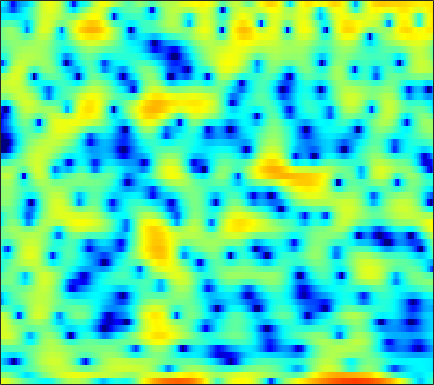

The file beside this chart, header and first rows:
4.5439, 4.3129, 3.9468, 3.5009, 3.1185, 2.5465, 1.9019, 1.3843, 0.6429, -0.13923, -0.94298, -1.5342, -2.2581, -2.8749, -3.2815, -3.7592, -4.172, -4.4802, -4.9167, -5.2973, -5.5403, -5.5501, -5.289, -4.6907
0.5335, 0.4532, 0.241, -0.1023, -0.4524, -1.048, -1.799, -2.467, -3.5, -4.645, -5.777, -6.468, -6.915, -6.645, -6.044, -4.974, -3.825, -3.002, -1.997, -1.101, -0.3139, 0.2173, 0.8646, 1.458
-4.542, -4.523, -4.565, -4.637, -4.683, -4.703, -4.646, -4.538, -4.307, -3.982, -3.568, -3.209, -2.68, -2.108, -1.659, -1.049, -0.445, -0.00444, 0.5603, 1.081, 1.547, 1.856, 2.211, 2.504
-7.264, -8.072, -9.576, -11.77, -14.1, -18.71, -22.19, -18.32, -13.22, -9.72, -7.156, -5.623, -3.926, -2.526, -1.625, -0.5785, 0.3145, 0.8972, 1.571, 2.139, 2.6, 2.88, 3.168, 3.36
-5.542, -5.77, -6.171, -6.612, -6.907, -7.142, -7.091, -6.813, -6.155, -5.274, -4.292, -3.546, -2.583, -1.685, -1.061, -0.2974, 0.3876, 0.8489, 1.39, 1.855, 2.234, 2.462, 2.693, 2.839
-3.034, -2.732, -2.445, -2.263, -2.183, -2.127, -2.106, -2.091, -2.067, -2.015, -1.926, -1.822, -1.619, -1.336, -1.069, -0.6476, -0.1696, 0.2104, 0.7014, 1.153, 1.534, 1.765, 1.984, 2.099
0.8965, 1.27, 1.579, 1.686, 1.637, 1.405, 0.9797, 0.5323, -0.2505, -1.247, -2.478, -3.515, -4.867, -5.699, -5.627, -4.609, -3.105, -1.974, -0.6628, 0.3804, 1.146, 1.546, 1.857, 1.927
3.641, 3.736, 3.728, 3.557, 3.319, 2.852, 2.196, 1.562, 0.4896, -0.8963, -2.68, -4.322, -6.87, -8.988, -9.004, -6.955, -4.537, -3.026, -1.471, -0.3778, 0.3232, 0.6295, 0.7572, 0.5935
3.74, 3.596, 3.321, 2.952, 2.617, 2.113, 1.553, 1.107, 0.4963, -0.09476, -0.6327, -0.9827, -1.328, -1.488, -1.475, -1.31, -1.032, -0.8113, -0.5613, -0.4226, -0.4535, -0.5991, -0.9658, -1.509
3.978, 3.622, 3.035, 2.317, 1.704, 0.8181, -0.07005, -0.6452, -1.166, -1.311, -1.095, -0.7757, -0.245, 0.301, 0.6704, 1.066, 1.328, 1.407, 1.338, 1.042, 0.486, -0.1184, -1.202, -2.626
3.171, 2.748, 1.992, 0.9538, -0.1003, -2.038, -4.911, -8.168, -15.29, -13.09, -6.661, -3.696, -0.9878, 0.8602, 1.867, 2.816, 3.397, 3.616, 3.629, 3.325, 2.679, 1.963, 0.6489, -1.175
-2.422, -2.299, -2.211, -2.299, -2.517, -3.011, -3.679, -4.156, -4.442, -3.978, -2.856, -1.817, -0.4299, 0.7851, 1.538, 2.321, 2.845, 3.078, 3.182, 3.053, 2.711, 2.319, 1.65, 0.8477
-10.72, -8.497, -6.356, -4.872, -4.053, -3.224, -2.595, -2.186, -1.653, -1.103, -0.5047, -0.03289, 0.6005, 1.199, 1.604, 2.059, 2.392, 2.554, 2.646, 2.598, 2.408, 2.172, 1.753, 1.248
-8.492, -7.167, -5.566, -4.247, -3.436, -2.561, -1.859, -1.412, -0.8934, -0.4314, 0.01618, 0.3569, 0.8142, 1.262, 1.582, 1.968, 2.284, 2.458, 2.588, 2.587, 2.449, 2.25, 1.849, 1.296
-3.285, -2.904, -2.396, -1.928, -1.627, -1.333, -1.16, -1.103, -1.093, -1.082, -0.9803, -0.8071, -0.4082, 0.1623, 0.6602, 1.327, 1.937, 2.315, 2.677, 2.851, 2.825, 2.68, 2.293, 1.671
-0.9782, -0.7377, -0.4632, -0.3077, -0.3113, -0.5154, -1.01, -1.619, -2.793, -4.394, -6.18, -6.977, -6.165, -3.911, -2.174, -0.2139, 1.27, 2.104, 2.895, 3.357, 3.517, 3.452, 3.143, 2.582
-2.245, -1.587, -0.8606, -0.395, -0.2401, -0.3118, -0.7663, -1.389, -2.701, -4.711, -7.323, -8.859, -7.773, -4.623, -2.504, -0.3134, 1.244, 2.073, 2.816, 3.211, 3.326, 3.237, 2.937, 2.463
-5.143, -3.719, -2.348, -1.385, -0.8656, -0.3832, -0.1271, -0.05932, -0.1029, -0.2086, -0.2387, -0.1623, 0.1457, 0.6561, 1.095, 1.641, 2.044, 2.219, 2.246, 2.047, 1.658, 1.278, 0.694, 0.09912
-4.09, -3.568, -2.884, -2.176, -1.609, -0.8311, -0.04517, 0.5073, 1.175, 1.756, 2.226, 2.523, 2.838, 3.047, 3.12, 3.07, 2.807, 2.449, 1.722, 0.6633, -0.7612, -2.047, -3.968, -5.687
-4.573, -5.539, -6.558, -6.557, -5.638, -3.747, -1.778, -0.4595, 1.022, 2.195, 3.064, 3.555, 3.997, 4.2, 4.195, 3.98, 3.494, 2.925, 1.859, 0.3624, -1.728, -3.801, -7.596, -13.26
-5.801, -8.227, -12.98, -15.88, -11.65, -6.721, -3.396, -1.567, 0.3016, 1.656, 2.656, 3.203, 3.691, 3.928, 3.948, 3.77, 3.367, 2.904, 2.078, 1.035, -0.2067, -1.228, -2.532, -3.601
-2.603, -3.089, -3.482, -3.41, -3.016, -2.144, -1.072, -0.2786, 0.692, 1.49, 2.127, 2.487, 2.818, 2.995, 3.028, 2.92, 2.647, 2.337, 1.77, 1.048, 0.1915, -0.5406, -1.588, -2.618
-0.846, -0.718, -0.5045, -0.2119, 0.04279, 0.4312, 0.8114, 1.076, 1.367, 1.614, 1.793, 1.887, 1.994, 2.075, 2.12, 2.149, 2.091, 1.972, 1.681, 1.174, 0.4304, -0.3317, -1.68, -3.53
-1.348, -0.7117, 0.06095, 0.6761, 1.024, 1.308, 1.384, 1.315, 1.055, 0.6408, 0.1412, -0.195, -0.4752, -0.454, -0.2277, 0.2834, 0.8737, 1.257, 1.62, 1.734, 1.537, 1.183, 0.3538, -0.9237
-5.274, -3.43, -1.671, -0.5681, -0.07827, 0.1478, -0.06403, -0.5141, -1.52, -3.107, -5.327, -7.485, -10.64, -11, -8.776, -5.618, -3.097, -1.637, -0.1471, 0.9512, 1.663, 2.009, 2.231, 2.257
-5.027, -3.701, -2.377, -1.562, -1.271, -1.287, -1.746, -2.406, -3.714, -5.546, -7.933, -10.08, -12.69, -13.12, -11.57, -8.755, -6.16, -4.428, -2.434, -0.8, 0.5398, 1.33, 2.177, 2.806
-1.608, -1.248, -0.8743, -0.7073, -0.7584, -1.074, -1.726, -2.437, -3.677, -5.225, -7.096, -8.576, -10.5, -11.81, -11.91, -10.58, -8.192, -6.264, -3.883, -1.839, -0.1739, 0.8626, 1.978, 2.816
0.2896, 0.435, 0.5104, 0.4259, 0.2394, -0.2068, -0.8935, -1.574, -2.745, -4.27, -6.213, -8.114, -11.55, -17.13, -21.82, -15.36, -9.765, -6.881, -3.997, -1.809, -0.1131, 0.9033, 1.977, 2.766
0.4781, 0.6693, 0.7697, 0.7007, 0.5347, 0.1423, -0.4113, -0.9334, -1.781, -2.736, -3.784, -4.578, -5.517, -6.113, -6.121, -5.529, -4.377, -3.344, -1.957, -0.7238, 0.3558, 1.018, 1.719, 2.226
0.151, 0.4802, 0.7201, 0.7337, 0.5958, 0.2376, -0.2969, -0.7854, -1.473, -2.128, -2.654, -2.88, -2.99, -2.829, -2.55, -2.012, -1.355, -0.8388, -0.1883, 0.3968, 0.8404, 1.099, 1.319, 1.437
0.7323, 1.201, 1.548, 1.565, 1.367, 0.8353, -0.03626, -0.8949, -2.232, -3.64, -4.544, -4.597, -3.782, -2.476, -1.508, -0.3533, 0.5514, 1.052, 1.478, 1.649, 1.545, 1.318, 0.8766, 0.3466
1.905, 2.396, 2.742, 2.754, 2.536, 1.885, 0.7659, -0.4998, -3.068, -7.439, -18.32, -17.47, -7.029, -2.58, -0.4691, 1.407, 2.56, 3.041, 3.248, 2.923, 2.112, 1.122, -0.7267, -3.173
0.383, 0.7711, 1.101, 1.284, 1.295, 1.109, 0.7004, 0.2402, -0.5415, -1.297, -1.688, -1.477, -0.5217, 0.7511, 1.694, 2.699, 3.328, 3.533, 3.422, 2.807, 1.658, 0.3425, -2.145, -5.677
-3.831, -3.576, -3.146, -2.635, -2.233, -1.694, -1.211, -0.8655, -0.4263, 0.01349, 0.5203, 0.9281, 1.551, 2.195, 2.632, 3.104, 3.389, 3.452, 3.286, 2.836, 2.066, 1.287, 0.01934, -1.42
-10.93, -10.8, -10.04, -8.889, -7.827, -6.294, -4.784, -3.718, -2.406, -1.251, -0.2136, 0.4899, 1.311, 2.012, 2.448, 2.905, 3.213, 3.328, 3.328, 3.153, 2.791, 2.425, 1.808, 1.07
-24.11, -24.59, -22.79, -18.84, -15.74, -12.17, -9.178, -7.276, -5.141, -3.346, -1.879, -0.9336, 0.1209, 0.9755, 1.506, 2.074, 2.494, 2.718, 2.916, 2.985, 2.95, 2.854, 2.635, 2.327
-39.16, -35.96, -30.71, -23.82, -19.49, -14.89, -11.29, -9.101, -6.668, -4.69, -3.098, -2.116, -1.042, -0.1873, 0.3308, 0.896, 1.345, 1.636, 1.968, 2.256, 2.503, 2.643, 2.777, 2.833
-22.18, -21.55, -19.52, -17.03, -14.95, -12.27, -9.759, -8.079, -6.121, -4.509, -3.204, -2.438, -1.657, -1.133, -0.866, -0.6258, -0.407, -0.2007, 0.179, 0.7129, 1.326, 1.806, 2.401, 2.893
-15.43, -14.91, -13.68, -12.11, -10.78, -8.914, -7.118, -5.862, -4.383, -3.176, -2.291, -1.864, -1.62, -1.792, -2.194, -3.054, -4.062, -4.584, -4.282, -2.883, -1.085, 0.1853, 1.616, 2.724
-16.04, -14.6, -12.65, -10.58, -9.058, -7.069, -5.231, -3.987, -2.564, -1.485, -0.7644, -0.5122, -0.6079, -1.28, -2.274, -4.529, -8.71, -14.91, -16.24, -7.249, -2.857, -0.7215, 1.292, 2.681
-19.39, -17.16, -14.96, -12.3, -10.07, -7.247, -4.757, -3.145, -1.407, -0.1146, 0.7408, 1.115, 1.224, 0.9598, 0.5182, -0.3199, -1.21, -1.685, -1.671, -0.9291, 0.1361, 0.9547, 1.858, 2.521
-15.53, -19.18, -37.33, -18.13, -12.23, -7.341, -4.016, -2.128, -0.2176, 1.171, 2.082, 2.523, 2.829, 2.839, 2.699, 2.39, 2.015, 1.742, 1.461, 1.284, 1.24, 1.251, 1.288, 1.255
-6.029, -6.704, -6.874, -5.868, -4.531, -2.581, -0.7462, 0.4151, 1.671, 2.58, 3.186, 3.434, 3.552, 3.416, 3.178, 2.704, 2.062, 1.504, 0.6495, -0.2597, -1.104, -1.63, -2.013, -2.061
-0.1056, -0.1382, -0.01327, 0.3575, 0.7523, 1.394, 2.045, 2.48, 2.94, 3.216, 3.309, 3.239, 2.952, 2.48, 2, 1.163, 0.09631, -0.8979, -2.568, -4.751, -7.673, -10.21, -12.06, -9.883
2.116, 2.204, 2.376, 2.586, 2.755, 2.975, 3.131, 3.186, 3.135, 2.921, 2.501, 2.071, 1.33, 0.4543, -0.2749, -1.305, -2.407, -3.334, -4.812, -6.736, -9.317, -11.57, -12.99, -10.82
2.561, 2.706, 2.943, 3.188, 3.365, 3.526, 3.569, 3.489, 3.188, 2.62, 1.73, 0.8378, -0.6332, -2.385, -3.724, -5.101, -5.689, -5.669, -5.426, -5.281, -5.28, -5.255, -5.117, -4.721
1.254, 1.451, 1.904, 2.511, 2.974, 3.497, 3.822, 3.882, 3.674, 3.064, 1.995, 0.8013, -1.486, -5.009, -9.196, -22.64, -14.45, -9.046, -5.488, -3.553, -2.426, -1.904, -1.504, -1.356
-5.321, -5.141, -3.307, -1.017, 0.4571, 1.989, 3.019, 3.487, 3.736, 3.573, 2.999, 2.296, 1.018, -0.5722, -1.788, -2.907, -2.936, -2.361, -1.336, -0.4471, 0.1445, 0.3655, 0.4095, 0.1454
-13.66, -13.84, -8.328, -4.238, -2.098, -0.04922, 1.349, 2.07, 2.676, 2.951, 2.936, 2.777, 2.43, 1.998, 1.686, 1.366, 1.192, 1.147, 1.159, 1.159, 1.059, 0.8687, 0.4328, -0.2606
-4.729, -4.462, -3.62, -2.445, -1.531, -0.4024, 0.5295, 1.089, 1.645, 2.005, 2.199, 2.259, 2.252, 2.19, 2.116, 1.997, 1.867, 1.759, 1.586, 1.342, 0.9896, 0.6439, 0.02921, -0.7835
-2.565, -2.233, -1.714, -1.133, -0.6881, -0.1259, 0.3649, 0.6744, 1.002, 1.233, 1.4, 1.489, 1.572, 1.633, 1.665, 1.685, 1.672, 1.628, 1.497, 1.267, 0.9203, 0.575, -0.01183, -0.732
-1.682, -1.262, -0.7464, -0.308, -0.02498, 0.2576, 0.4437, 0.514, 0.5384, 0.5135, 0.4804, 0.4799, 0.551, 0.7046, 0.8763, 1.148, 1.403, 1.546, 1.63, 1.565, 1.326, 1.013, 0.4378, -0.3085
-0.897, -0.3367, 0.245, 0.6385, 0.8042, 0.8663, 0.7323, 0.5027, 0.03079, -0.577, -1.238, -1.628, -1.777, -1.363, -0.7489, 0.2495, 1.207, 1.803, 2.377, 2.652, 2.602, 2.344, 1.692, 0.6519
-0.759, -0.1152, 0.4813, 0.8247, 0.9002, 0.7902, 0.3878, -0.1283, -1.201, -2.899, -5.498, -8.308, -12.15, -8.967, -5.365, -1.819, 0.6173, 1.935, 3.162, 3.871, 4.11, 4.003, 3.438, 2.364
-3.23, -2.685, -2.205, -1.974, -1.92, -2.049, -2.375, -2.782, -3.567, -4.717, -6.332, -7.677, -8.653, -7.149, -5.027, -2.307, -0.07303, 1.235, 2.556, 3.436, 3.908, 4.003, 3.803, 3.26
-6.557, -6.188, -5.979, -6.075, -6.228, -6.448, -6.517, -6.452, -6.249, -5.955, -5.634, -5.341, -4.682, -3.67, -2.727, -1.346, 0.04703, 1.015, 2.109, 2.946, 3.514, 3.747, 3.835, 3.656
-8.371, -8.19, -8.715, -10.12, -11.79, -13.9, -13.85, -12.29, -10.06, -8.339, -6.977, -6.1, -4.972, -3.752, -2.761, -1.359, 0.02358, 1.003, 2.144, 3.061, 3.731, 4.069, 4.285, 4.241
-6.032, -6.253, -7.381, -9.573, -12.1, -16.27, -16.48, -13.74, -11, -9.611, -8.992, -8.688, -8.106, -6.737, -5.216, -2.977, -0.9096, 0.4235, 1.928, 3.102, 3.938, 4.365, 4.655, 4.672
